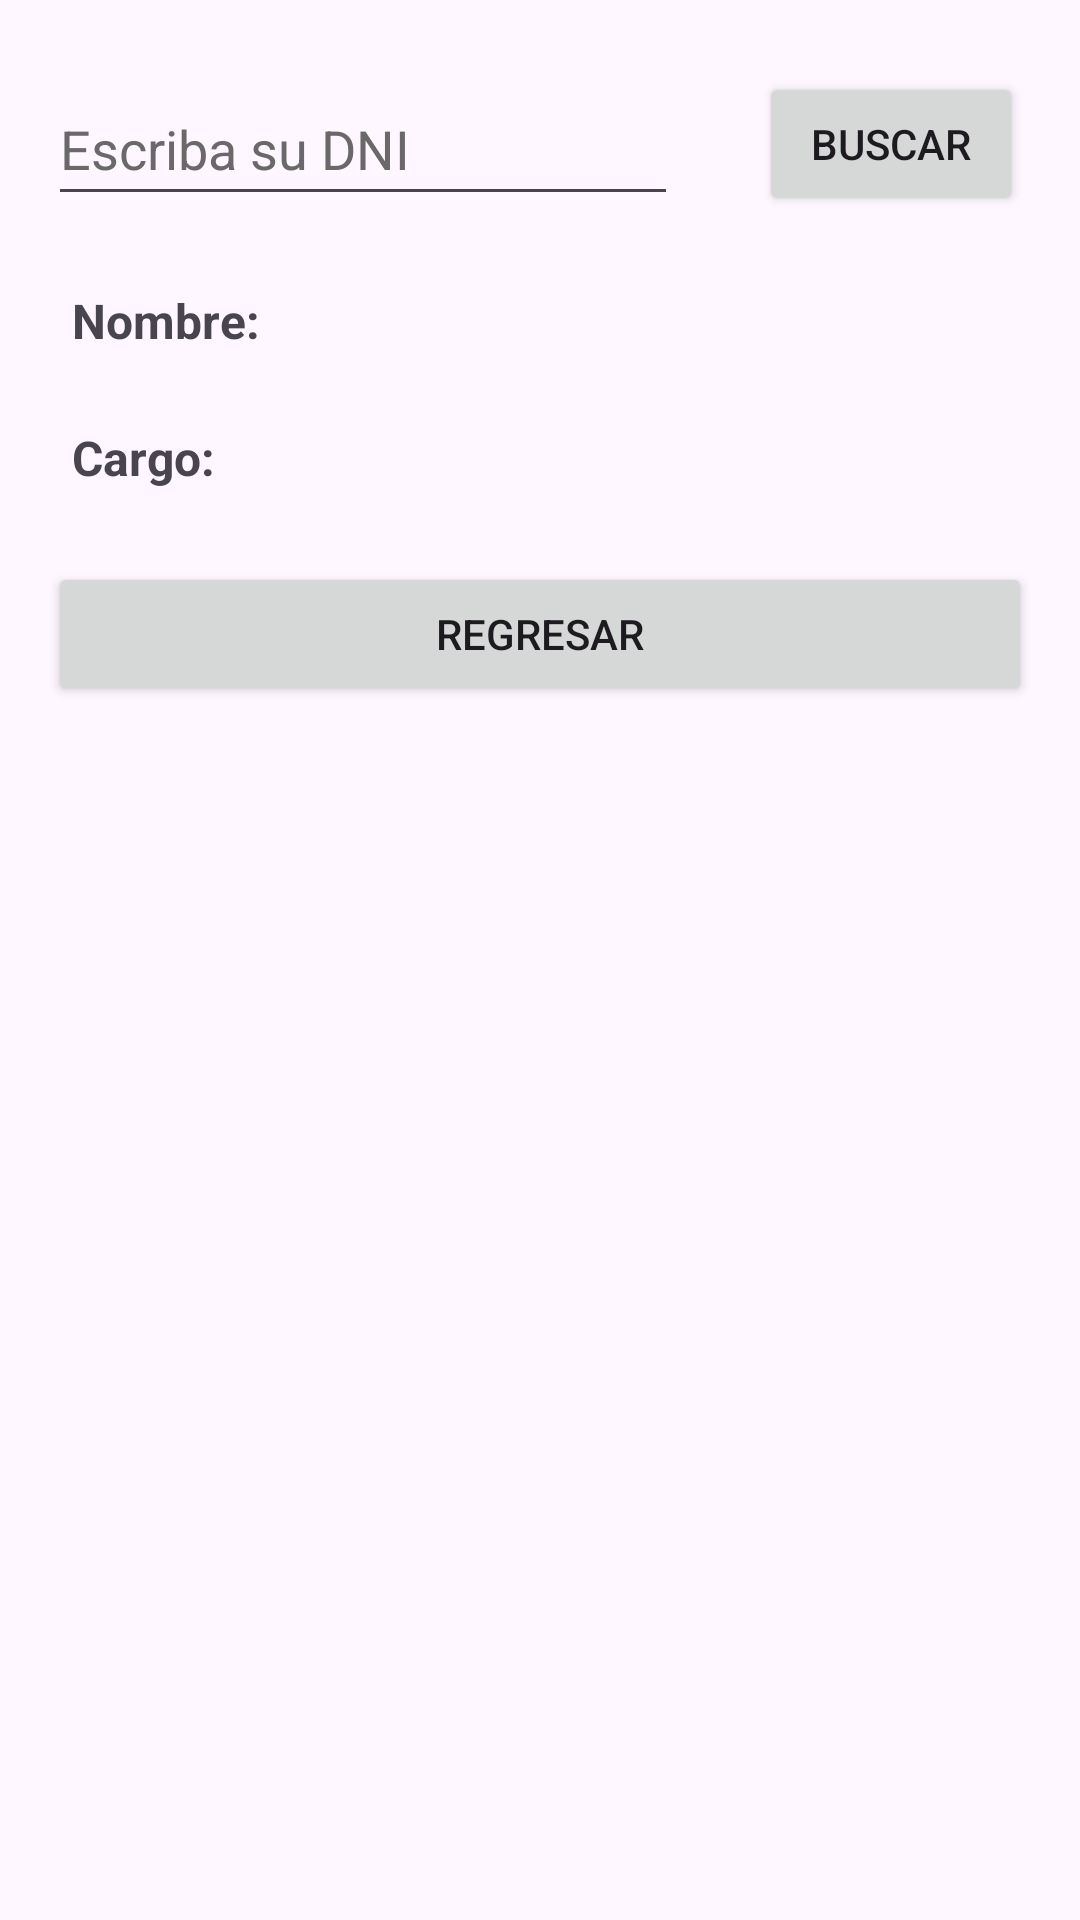

Produce the Android XML layout that renders to this screen, including the resource entries it uses.
<!-- AndroidManifest.xml: application theme Theme.Pc3 -->
<!-- res/layout/activity_main2.xml -->
<?xml version="1.0" encoding="utf-8"?>
<androidx.constraintlayout.widget.ConstraintLayout xmlns:android="http://schemas.android.com/apk/res/android"
    xmlns:app="http://schemas.android.com/apk/res-auto"
    xmlns:tools="http://schemas.android.com/tools"
    android:layout_width="match_parent"
    android:layout_height="match_parent"
    tools:context=".MainActivity2">

    <EditText
        android:id="@+id/txtBuscarDNI"
        android:layout_width="wrap_content"
        android:layout_height="wrap_content"
        android:layout_marginStart="16dp"
        android:layout_marginTop="24dp"
        android:ems="10"
        android:hint="@string/txtBuscarDNI"
        android:inputType="number"
        android:minHeight="48dp"
        android:textColorHint="#6A6868"
        app:layout_constraintStart_toStartOf="parent"
        app:layout_constraintTop_toTopOf="parent"
        android:autofillHints="" />

    <Button
        android:id="@+id/btnClickBuscar"
        android:layout_width="wrap_content"
        android:layout_height="wrap_content"
        android:layout_marginStart="24dp"
        android:layout_marginEnd="16dp"
        android:onClick="buscarEmpleado"
        android:text="@string/btnClickBuscar"
        app:layout_constraintBottom_toBottomOf="@+id/txtBuscarDNI"
        app:layout_constraintEnd_toEndOf="parent"
        app:layout_constraintStart_toEndOf="@+id/txtBuscarDNI"
        app:layout_constraintTop_toTopOf="@+id/txtBuscarDNI" />

    <TextView
        android:id="@+id/tvNombre"
        android:layout_width="wrap_content"
        android:layout_height="wrap_content"
        android:layout_marginStart="24dp"
        android:layout_marginTop="24dp"
        android:text="@string/tvNombre"
        android:textSize="16sp"
        android:textStyle="bold"
        app:layout_constraintStart_toStartOf="parent"
        app:layout_constraintTop_toBottomOf="@+id/txtBuscarDNI" />

    <TextView
        android:id="@+id/tvCargo"
        android:layout_width="wrap_content"
        android:layout_height="wrap_content"
        android:layout_marginStart="24dp"
        android:layout_marginTop="24dp"
        android:text="@string/tvCargo"
        android:textSize="16sp"
        android:textStyle="bold"
        app:layout_constraintStart_toStartOf="parent"
        app:layout_constraintTop_toBottomOf="@+id/tvNombre" />

    <Button
        android:id="@+id/btnRegresar"
        android:layout_width="match_parent"
        android:layout_height="wrap_content"
        android:layout_marginStart="16dp"
        android:layout_marginTop="24dp"
        android:layout_marginEnd="16dp"
        android:onClick="regresar"
        android:text="@string/btnRegresar"
        app:layout_constraintEnd_toEndOf="parent"
        app:layout_constraintStart_toStartOf="parent"
        app:layout_constraintTop_toBottomOf="@+id/tvCargo" />
</androidx.constraintlayout.widget.ConstraintLayout>
<!-- resources referenced by this layout -->
<resources>
  <string name="btnClickBuscar">BUSCAR</string>
  <string name="btnRegresar">REGRESAR</string>
  <string name="tvCargo">Cargo:</string>
  <string name="tvNombre">Nombre:</string>
  <string name="txtBuscarDNI">Escriba su DNI</string>
  <style name="Theme.Pc3" parent="Base.Theme.Pc3" />
  <style name="Base.Theme.Pc3" parent="Theme.Material3.DayNight.NoActionBar">
          
          
      </style>
</resources>
